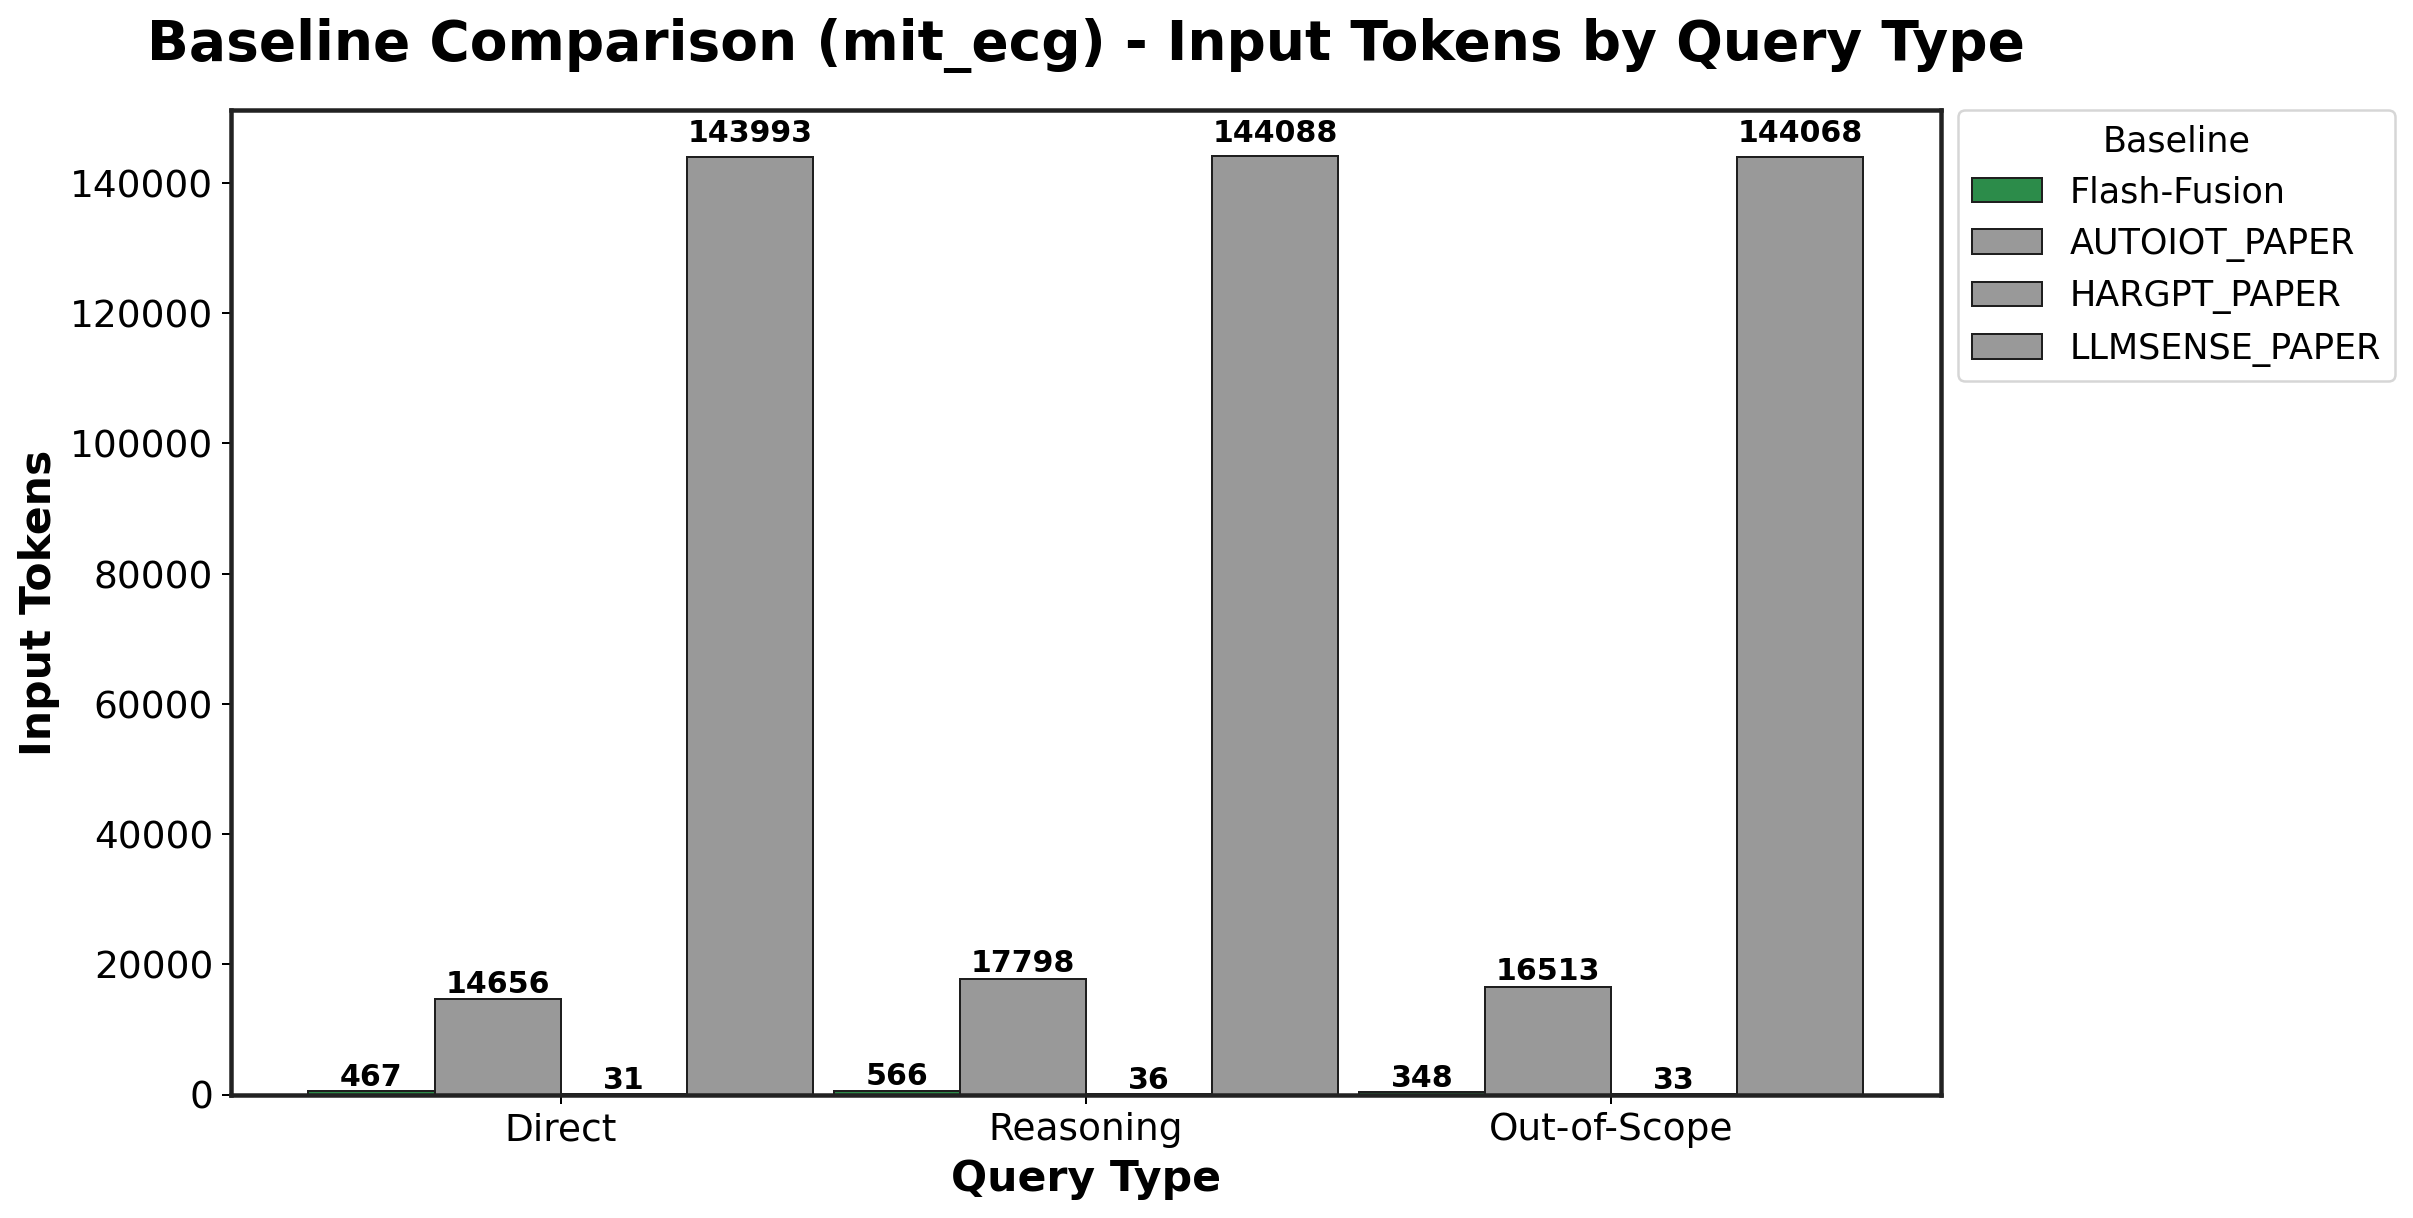

The data file committed next to this chart (first rows):
Baseline, Direct_mean, Direct_std, Reasoning_mean, Reasoning_std, Out-of-Scope_mean, Out-of-Scope_std
Flash-Fusion, 467.0, 9.962, 566.4, 77.52, 347.8, 41.38
AUTOIOT_PAPER, 14656, 3692, 17798, 5207, 16513, 8310
HARGPT_PAPER, 31.25, 0.0, 35.5, 0.0, 33.0, 0.0
LLMSENSE_PAPER, 143993, 18.65, 144088, 125.9, 144068, 87.2
